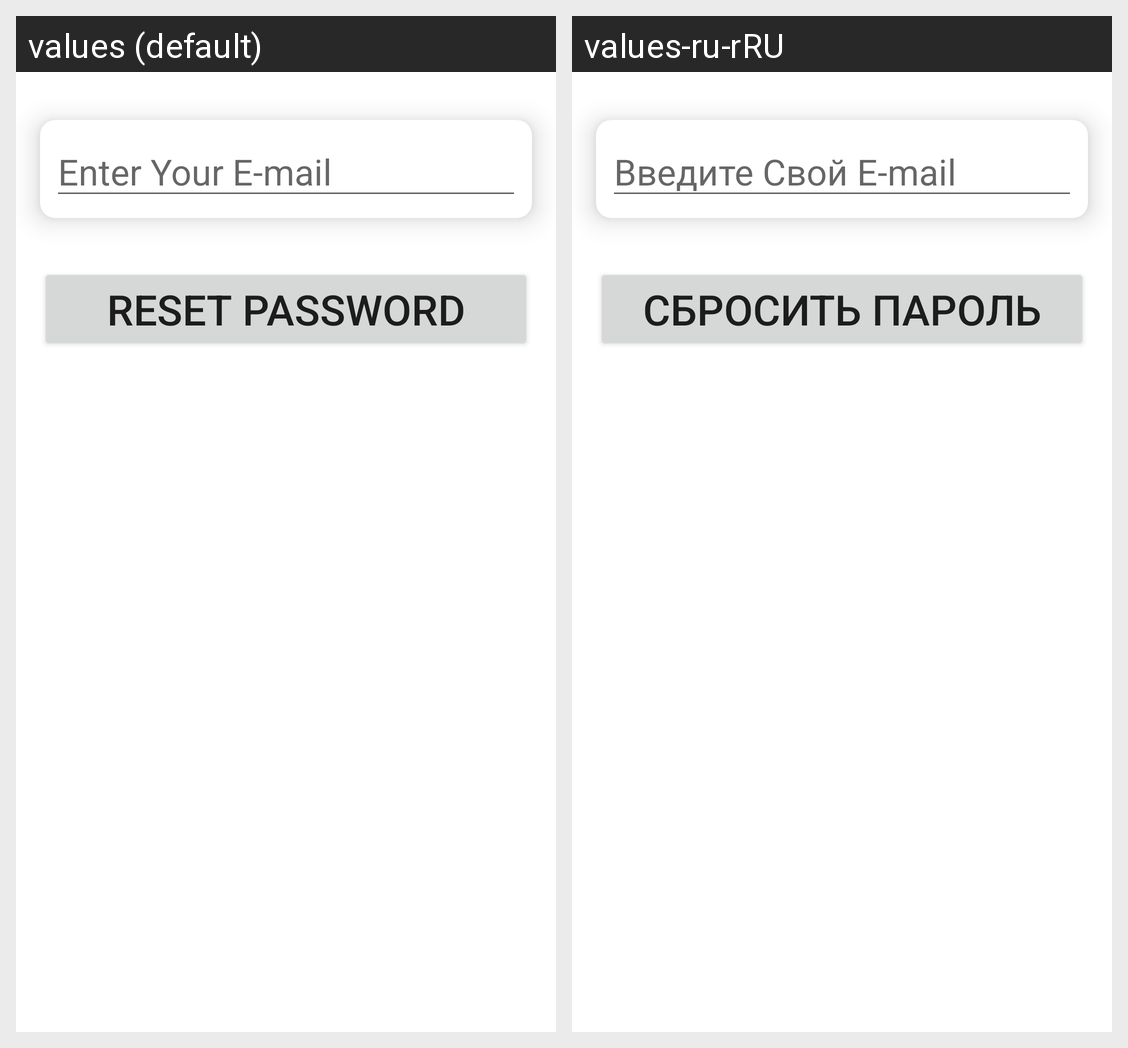

Translations of the strings shown on this Android screen, per locale in the grid:
Android screen res/layout/activity_reset_password.xml rendered under 2 locales, left to right: values (default), values-ru-rRU. Device: Nexus 5 (rendered at 1080×1920; each locale shown at half size, 540×960, under a caption strip naming it); theme Theme.Samsung_Project_English_Learning.
Strings drawn on this screen, with the default value and each locale's value (text and hints the layout hard-codes, and strings that could not be matched under every locale, appear in the picture but are not listed):

enter_email
  values: Enter Your E-mail
  values-ru-rRU: Введите Свой E-mail

reset_password
  values: Reset password
  values-ru-rRU: Сбросить пароль
